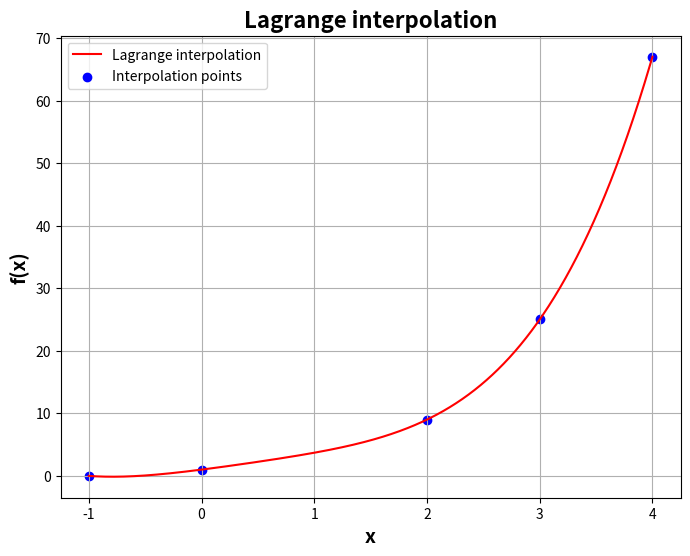

This chart was generated by the following Python code:
"""
Author: Eliyahu cohen
Email: cohen11@mail.tau.ac.il
---------------------------------------------------------------------------------
Short Description:

This script is the Question 1 in HW_3 for the course intro to numerical analysis
the objective of this script is to create interpolation functions using the Lagrange method
the script will create the Lagrange interpolation function and will plot the function
first we will create the Lagrange interpolation in order four, then we will create two interpolation functions in second order
the points for the interpolation are:
xᵢ = [-1, 0, 2, 3, 4]
f(xᵢ) =[0,1,9,25,67]

---------------------------------------------------------------------------------
"""

# Libraries in use
import numpy as np
import matplotlib.pyplot as plt
import math as math

# Given parameters
x_i = np.array([-1, 0, 2, 3, 4])
f = np.array([0, 1, 9, 25, 67])
n = len(x_i)

import numpy as np


def lagrange_interpolation(x_i, f, x, n = len(x_i)):
    """
    This function creates the Lagrange interpolation function
    :param x_i: the x values of the interpolation points
    :param f: the f values of the interpolation points
    :param x: the x value to interpolate
    :param n: the number of interpolation points
    :return: the value of the interpolation function at x
    """
    # initialize the interpolation function
    L = 0
    for i in range(n):
        # initialize the Lagrange polynomial
        l = 1
        for j in range(n):
            # calculate the Lagrange polynomial
            if i != j:
                l = l * (x - x_i[j]) / (x_i[i] - x_i[j])
        # calculate the interpolation function
        L = L + f[i] * l
    return L
print(lagrange_interpolation(x_i, f, 2.5))
x = np.linspace(-1, 4, 1000)
y = lagrange_interpolation(x_i, f, x, n)
plt.figure(figsize=(8, 6))
plt.plot(x, y, label="Lagrange interpolation", color='r')
plt.scatter(x_i, f, label="Interpolation points", color='b')
plt.xlabel('x', fontsize=14, fontweight='bold')
plt.ylabel('f(x)', fontsize=14, fontweight='bold')
plt.title('Lagrange interpolation', fontsize=16, fontweight='bold')
plt.legend()
plt.grid()
plt.show()




def main():
    pass


if __name__ == '__main__':
    main()